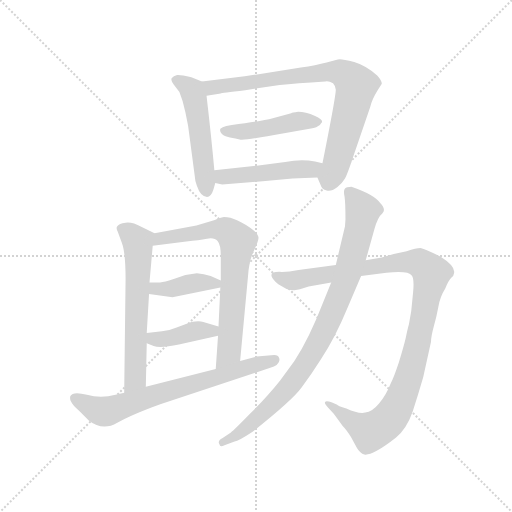
t = 0.00 s
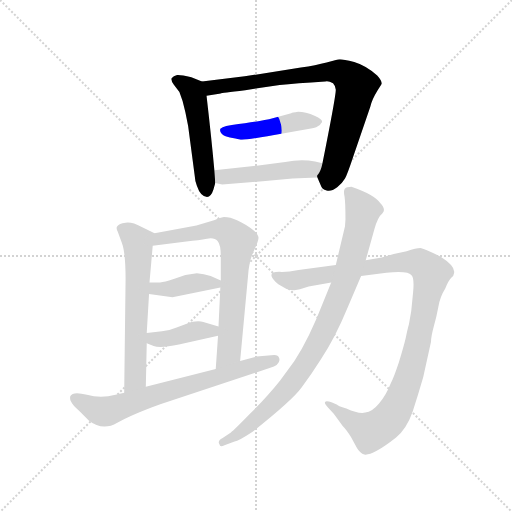
t = 1.75 s
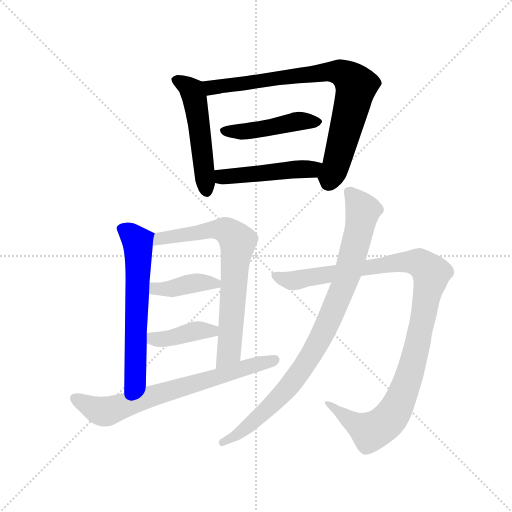
t = 3.49 s
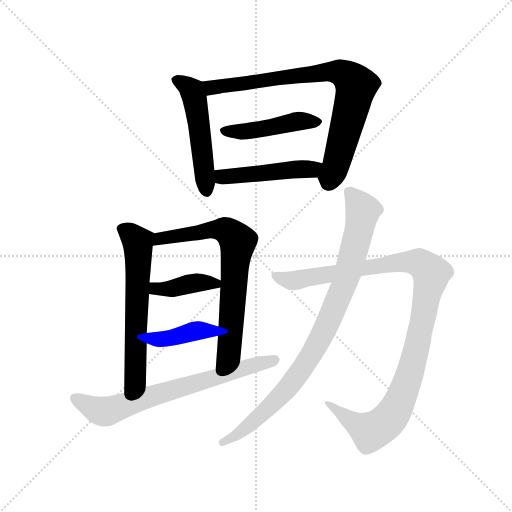
t = 5.23 s
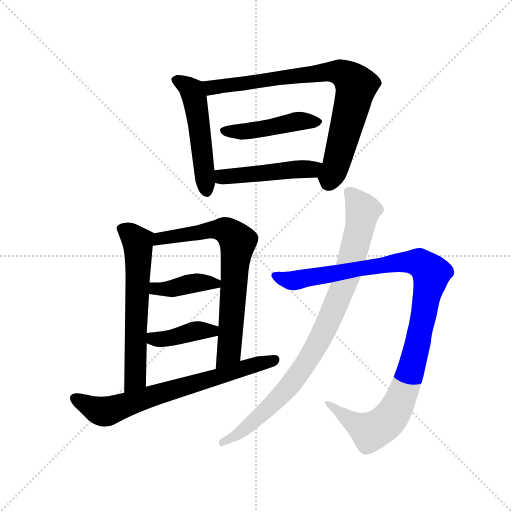
t = 6.98 s
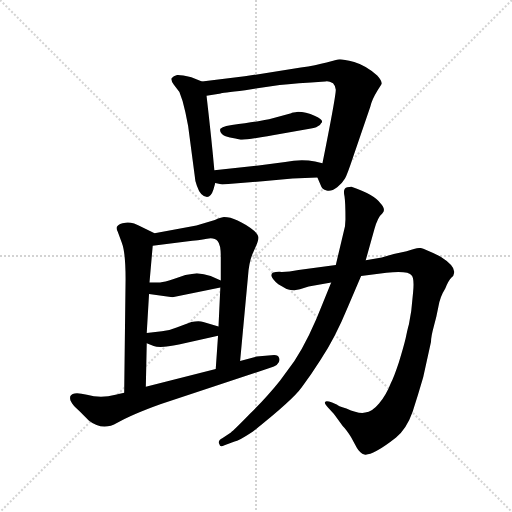
t = 8.72 s

The animated SVG that drew these frames (rendered in a browser with its animation timeline set to each time). Animation: 11 CSS @keyframes rules; one cycle of 8.72 s.

<svg version="1.1" viewBox="0 0 1024 1024" xmlns="http://www.w3.org/2000/svg">
  <g stroke="lightgray" stroke-dasharray="1,1" stroke-width="1" transform="scale(4, 4)">
    <line x1="0" y1="0" x2="256" y2="256"></line>
    <line x1="256" y1="0" x2="0" y2="256"></line>
    <line x1="128" y1="0" x2="128" y2="256"></line>
    <line x1="0" y1="128" x2="256" y2="128"></line>
  </g>
  <g transform="scale(0.92, -0.92) translate(60, -850)">
    <style type="text/css">
      
        @keyframes keyframes0 {
          from {
            stroke: blue;
            stroke-dashoffset: 519;
            stroke-width: 128;
          }
          63% {
            animation-timing-function: step-end;
            stroke: blue;
            stroke-dashoffset: 0;
            stroke-width: 128;
          }
          to {
            stroke: black;
            stroke-width: 1024;
          }
        }
        #make-me-a-hanzi-animation-0 {
          animation: keyframes0 0.67236328125s both;
          animation-delay: 0s;
          animation-timing-function: linear;
        }
      
        @keyframes keyframes1 {
          from {
            stroke: blue;
            stroke-dashoffset: 822;
            stroke-width: 128;
          }
          73% {
            animation-timing-function: step-end;
            stroke: blue;
            stroke-dashoffset: 0;
            stroke-width: 128;
          }
          to {
            stroke: black;
            stroke-width: 1024;
          }
        }
        #make-me-a-hanzi-animation-1 {
          animation: keyframes1 0.9189453125s both;
          animation-delay: 0.67236328125s;
          animation-timing-function: linear;
        }
      
        @keyframes keyframes2 {
          from {
            stroke: blue;
            stroke-dashoffset: 458;
            stroke-width: 128;
          }
          60% {
            animation-timing-function: step-end;
            stroke: blue;
            stroke-dashoffset: 0;
            stroke-width: 128;
          }
          to {
            stroke: black;
            stroke-width: 1024;
          }
        }
        #make-me-a-hanzi-animation-2 {
          animation: keyframes2 0.6227213541666666s both;
          animation-delay: 1.59130859375s;
          animation-timing-function: linear;
        }
      
        @keyframes keyframes3 {
          from {
            stroke: blue;
            stroke-dashoffset: 484;
            stroke-width: 128;
          }
          61% {
            animation-timing-function: step-end;
            stroke: blue;
            stroke-dashoffset: 0;
            stroke-width: 128;
          }
          to {
            stroke: black;
            stroke-width: 1024;
          }
        }
        #make-me-a-hanzi-animation-3 {
          animation: keyframes3 0.6438802083333334s both;
          animation-delay: 2.2140299479166665s;
          animation-timing-function: linear;
        }
      
        @keyframes keyframes4 {
          from {
            stroke: blue;
            stroke-dashoffset: 626;
            stroke-width: 128;
          }
          67% {
            animation-timing-function: step-end;
            stroke: blue;
            stroke-dashoffset: 0;
            stroke-width: 128;
          }
          to {
            stroke: black;
            stroke-width: 1024;
          }
        }
        #make-me-a-hanzi-animation-4 {
          animation: keyframes4 0.7594401041666666s both;
          animation-delay: 2.85791015625s;
          animation-timing-function: linear;
        }
      
        @keyframes keyframes5 {
          from {
            stroke: blue;
            stroke-dashoffset: 727;
            stroke-width: 128;
          }
          70% {
            animation-timing-function: step-end;
            stroke: blue;
            stroke-dashoffset: 0;
            stroke-width: 128;
          }
          to {
            stroke: black;
            stroke-width: 1024;
          }
        }
        #make-me-a-hanzi-animation-5 {
          animation: keyframes5 0.8416341145833334s both;
          animation-delay: 3.6173502604166665s;
          animation-timing-function: linear;
        }
      
        @keyframes keyframes6 {
          from {
            stroke: blue;
            stroke-dashoffset: 399;
            stroke-width: 128;
          }
          56% {
            animation-timing-function: step-end;
            stroke: blue;
            stroke-dashoffset: 0;
            stroke-width: 128;
          }
          to {
            stroke: black;
            stroke-width: 1024;
          }
        }
        #make-me-a-hanzi-animation-6 {
          animation: keyframes6 0.57470703125s both;
          animation-delay: 4.458984375s;
          animation-timing-function: linear;
        }
      
        @keyframes keyframes7 {
          from {
            stroke: blue;
            stroke-dashoffset: 405;
            stroke-width: 128;
          }
          57% {
            animation-timing-function: step-end;
            stroke: blue;
            stroke-dashoffset: 0;
            stroke-width: 128;
          }
          to {
            stroke: black;
            stroke-width: 1024;
          }
        }
        #make-me-a-hanzi-animation-7 {
          animation: keyframes7 0.57958984375s both;
          animation-delay: 5.03369140625s;
          animation-timing-function: linear;
        }
      
        @keyframes keyframes8 {
          from {
            stroke: blue;
            stroke-dashoffset: 713;
            stroke-width: 128;
          }
          70% {
            animation-timing-function: step-end;
            stroke: blue;
            stroke-dashoffset: 0;
            stroke-width: 128;
          }
          to {
            stroke: black;
            stroke-width: 1024;
          }
        }
        #make-me-a-hanzi-animation-8 {
          animation: keyframes8 0.8302408854166666s both;
          animation-delay: 5.61328125s;
          animation-timing-function: linear;
        }
      
        @keyframes keyframes9 {
          from {
            stroke: blue;
            stroke-dashoffset: 1094;
            stroke-width: 128;
          }
          78% {
            animation-timing-function: step-end;
            stroke: blue;
            stroke-dashoffset: 0;
            stroke-width: 128;
          }
          to {
            stroke: black;
            stroke-width: 1024;
          }
        }
        #make-me-a-hanzi-animation-9 {
          animation: keyframes9 1.1402994791666667s both;
          animation-delay: 6.443522135416667s;
          animation-timing-function: linear;
        }
      
        @keyframes keyframes10 {
          from {
            stroke: blue;
            stroke-dashoffset: 914;
            stroke-width: 128;
          }
          75% {
            animation-timing-function: step-end;
            stroke: blue;
            stroke-dashoffset: 0;
            stroke-width: 128;
          }
          to {
            stroke: black;
            stroke-width: 1024;
          }
        }
        #make-me-a-hanzi-animation-10 {
          animation: keyframes10 0.9938151041666666s both;
          animation-delay: 7.583821614583334s;
          animation-timing-function: linear;
        }
      
    </style>
    
      <path d="M 379 673 L 356 682 Q 332 688 325 687 Q 317 685 313 680 Q 311 675 318 666 L 330 650 Q 338 631 343 606 L 349 576 L 363 470 Q 364 455 368 446 Q 376 422 390 422 Q 399 422 404 438 L 408 452 L 406 480 Q 400 547 389 642 C 386 670 386 670 379 673 Z" fill="lightgray"></path>
    
      <path d="M 630 464 L 637 448 Q 640 438 650 436 Q 660 433 673 443 Q 685 453 690 462 Q 695 471 708 510 L 745 618 Q 748 633 761 654 L 770 668 Q 770 675 760 686 Q 734 708 710 715 Q 686 721 679 721 Q 672 720 650 714 Q 627 708 594 703 L 472 684 L 379 673 C 349 669 359 637 389 642 L 420 647 Q 419 648 473 654 L 548 665 Q 582 669 647 673 Q 654 675 664 669 Q 669 664 670 655 Q 670 640 641 495 C 635 466 627 472 630 464 Z" fill="lightgray"></path>
    
      <path d="M 573 604 L 533 593 Q 506 586 444 578 L 432 576 Q 423 574 419 570 Q 417 565 422 559 Q 427 553 440 551 Q 453 549 461 547 Q 468 544 533 556 L 613 570 Q 626 572 630 575 Q 637 578 638 582 Q 646 589 625 598 Q 604 607 588 607 Q 575 605 573 604 Z" fill="lightgray"></path>
    
      <path d="M 576 462 L 630 464 C 660 465 670 488 641 495 L 625 499 Q 595 505 560 498 L 502 490 L 406 480 C 376 477 379 458 408 452 L 423 449 L 511 456 L 576 462 Z" fill="lightgray"></path>
    
      <path d="M 276 343 L 247 357 Q 228 368 213 366 Q 198 364 196 359 Q 191 356 196 346 L 205 322 Q 213 301 213 243 L 210 -4 C 210 -34 256 -21 257 9 L 259 104 L 259 126 L 264 211 L 265 236 L 272 316 C 274 344 278 342 276 343 Z" fill="lightgray"></path>
    
      <path d="M 462 65 L 479 248 Q 481 283 492 305 Q 502 326 502 333 Q 502 339 493 348 Q 453 378 427 378 Q 423 378 407 372 L 367 360 L 276 343 C 247 337 242 312 272 316 L 345 325 Q 373 328 390 331 Q 406 334 413 326 Q 420 318 420 293 L 420 240 L 419 225 L 415 140 L 414 120 L 409 48 C 407 18 459 35 462 65 Z" fill="lightgray"></path>
    
      <path d="M 264 211 L 315 204 L 419 225 C 443 230 443 230 420 240 L 398 250 L 383 254 L 368 256 L 343 252 L 316 243 Q 298 237 288 236 L 265 236 C 235 236 234 215 264 211 Z" fill="lightgray"></path>
    
      <path d="M 259 104 L 274 98 Q 287 92 329 101 L 414 120 C 443 127 444 131 415 140 L 382 150 Q 373 153 356 150 L 324 138 Q 311 132 292 130 L 259 126 C 229 122 231 115 259 104 Z" fill="lightgray"></path>
    
      <path d="M 536 78 L 498 75 L 462 65 L 409 48 L 257 9 L 210 -4 L 191 -8 Q 159 -17 129 -8 Q 98 0 93 -11 Q 91 -18 95 -24 Q 97 -30 113 -44 L 133 -64 Q 163 -88 195 -69 Q 226 -51 290 -28 L 526 50 Q 551 57 547 71 Q 545 78 536 78 Z" fill="lightgray"></path>
    
      <path d="M 908 223 Q 915 240 921 246 Q 927 251 927 256 Q 931 271 898 292 Q 862 310 854 311 Q 845 311 824 304 L 796 298 L 770 290 L 735 284 L 670 274 L 589 263 Q 564 258 547 259 Q 514 259 545 232 L 563 222 Q 579 217 592 221 L 611 227 L 660 236 L 725 250 L 780 257 Q 828 262 835 251 Q 841 244 838 214 L 834 174 L 829 145 Q 826 135 822 115 Q 817 94 807 62 Q 796 29 790 18 Q 779 -10 764 -27 Q 749 -45 734 -47 Q 719 -50 693 -38 Q 673 -32 673 -30 L 662 -25 Q 648 -20 647 -24 Q 644 -27 654 -37 L 666 -50 L 685 -76 Q 693 -84 703 -100 L 716 -124 Q 723 -136 732 -138 Q 740 -140 759 -130 Q 777 -120 801 -101 Q 824 -82 837 -45 Q 849 -8 860 30 L 877 107 Q 877 118 883 140 Q 889 161 893 183 Q 896 204 908 223 Z" fill="lightgray"></path>
    
      <path d="M 735 284 L 754 352 Q 761 378 771 386 Q 780 394 767 408 Q 754 427 704 444 Q 693 444 690 440 Q 686 436 689 423 Q 691 410 691 373 L 690 358 L 670 274 L 660 236 L 643 194 Q 613 116 580 65 L 549 23 Q 522 -11 485 -48 Q 448 -86 442 -90 L 424 -102 Q 412 -108 417 -116 Q 418 -123 428 -118 L 450 -110 Q 458 -109 490 -88 Q 576 -20 596 8 Q 616 35 637 68 Q 668 114 696 182 L 725 250 L 735 284 Z" fill="lightgray"></path>
    
    
      <clipPath id="make-me-a-hanzi-clip-0">
        <path d="M 379 673 L 356 682 Q 332 688 325 687 Q 317 685 313 680 Q 311 675 318 666 L 330 650 Q 338 631 343 606 L 349 576 L 363 470 Q 364 455 368 446 Q 376 422 390 422 Q 399 422 404 438 L 408 452 L 406 480 Q 400 547 389 642 C 386 670 386 670 379 673 Z"></path>
      </clipPath>
      <path clip-path="url(#make-me-a-hanzi-clip-0)" d="M 323 676 L 353 658 L 365 631 L 389 434" fill="none" id="make-me-a-hanzi-animation-0" stroke-dasharray="391 782" stroke-linecap="round"></path>
    
      <clipPath id="make-me-a-hanzi-clip-1">
        <path d="M 630 464 L 637 448 Q 640 438 650 436 Q 660 433 673 443 Q 685 453 690 462 Q 695 471 708 510 L 745 618 Q 748 633 761 654 L 770 668 Q 770 675 760 686 Q 734 708 710 715 Q 686 721 679 721 Q 672 720 650 714 Q 627 708 594 703 L 472 684 L 379 673 C 349 669 359 637 389 642 L 420 647 Q 419 648 473 654 L 548 665 Q 582 669 647 673 Q 654 675 664 669 Q 669 664 670 655 Q 670 640 641 495 C 635 466 627 472 630 464 Z"></path>
      </clipPath>
      <path clip-path="url(#make-me-a-hanzi-clip-1)" d="M 387 670 L 396 661 L 410 660 L 665 695 L 693 686 L 714 664 L 712 650 L 668 484 L 658 465 L 643 465" fill="none" id="make-me-a-hanzi-animation-1" stroke-dasharray="694 1388" stroke-linecap="round"></path>
    
      <clipPath id="make-me-a-hanzi-clip-2">
        <path d="M 573 604 L 533 593 Q 506 586 444 578 L 432 576 Q 423 574 419 570 Q 417 565 422 559 Q 427 553 440 551 Q 453 549 461 547 Q 468 544 533 556 L 613 570 Q 626 572 630 575 Q 637 578 638 582 Q 646 589 625 598 Q 604 607 588 607 Q 575 605 573 604 Z"></path>
      </clipPath>
      <path clip-path="url(#make-me-a-hanzi-clip-2)" d="M 428 567 L 481 565 L 584 586 L 628 587" fill="none" id="make-me-a-hanzi-animation-2" stroke-dasharray="330 660" stroke-linecap="round"></path>
    
      <clipPath id="make-me-a-hanzi-clip-3">
        <path d="M 576 462 L 630 464 C 660 465 670 488 641 495 L 625 499 Q 595 505 560 498 L 502 490 L 406 480 C 376 477 379 458 408 452 L 423 449 L 511 456 L 576 462 Z"></path>
      </clipPath>
      <path clip-path="url(#make-me-a-hanzi-clip-3)" d="M 414 474 L 423 465 L 616 482 L 636 491" fill="none" id="make-me-a-hanzi-animation-3" stroke-dasharray="356 712" stroke-linecap="round"></path>
    
      <clipPath id="make-me-a-hanzi-clip-4">
        <path d="M 276 343 L 247 357 Q 228 368 213 366 Q 198 364 196 359 Q 191 356 196 346 L 205 322 Q 213 301 213 243 L 210 -4 C 210 -34 256 -21 257 9 L 259 104 L 259 126 L 264 211 L 265 236 L 272 316 C 274 344 278 342 276 343 Z"></path>
      </clipPath>
      <path clip-path="url(#make-me-a-hanzi-clip-4)" d="M 206 353 L 239 324 L 241 299 L 234 33 L 214 4" fill="none" id="make-me-a-hanzi-animation-4" stroke-dasharray="498 996" stroke-linecap="round"></path>
    
      <clipPath id="make-me-a-hanzi-clip-5">
        <path d="M 462 65 L 479 248 Q 481 283 492 305 Q 502 326 502 333 Q 502 339 493 348 Q 453 378 427 378 Q 423 378 407 372 L 367 360 L 276 343 C 247 337 242 312 272 316 L 345 325 Q 373 328 390 331 Q 406 334 413 326 Q 420 318 420 293 L 420 240 L 419 225 L 415 140 L 414 120 L 409 48 C 407 18 459 35 462 65 Z"></path>
      </clipPath>
      <path clip-path="url(#make-me-a-hanzi-clip-5)" d="M 279 322 L 288 332 L 406 352 L 429 349 L 452 332 L 456 313 L 439 90 L 414 55" fill="none" id="make-me-a-hanzi-animation-5" stroke-dasharray="599 1198" stroke-linecap="round"></path>
    
      <clipPath id="make-me-a-hanzi-clip-6">
        <path d="M 264 211 L 315 204 L 419 225 C 443 230 443 230 420 240 L 398 250 L 383 254 L 368 256 L 343 252 L 316 243 Q 298 237 288 236 L 265 236 C 235 236 234 215 264 211 Z"></path>
      </clipPath>
      <path clip-path="url(#make-me-a-hanzi-clip-6)" d="M 271 230 L 278 223 L 297 222 L 373 236 L 410 233" fill="none" id="make-me-a-hanzi-animation-6" stroke-dasharray="271 542" stroke-linecap="round"></path>
    
      <clipPath id="make-me-a-hanzi-clip-7">
        <path d="M 259 104 L 274 98 Q 287 92 329 101 L 414 120 C 443 127 444 131 415 140 L 382 150 Q 373 153 356 150 L 324 138 Q 311 132 292 130 L 259 126 C 229 122 231 115 259 104 Z"></path>
      </clipPath>
      <path clip-path="url(#make-me-a-hanzi-clip-7)" d="M 265 121 L 277 113 L 300 113 L 365 131 L 401 130 L 408 135" fill="none" id="make-me-a-hanzi-animation-7" stroke-dasharray="277 554" stroke-linecap="round"></path>
    
      <clipPath id="make-me-a-hanzi-clip-8">
        <path d="M 536 78 L 498 75 L 462 65 L 409 48 L 257 9 L 210 -4 L 191 -8 Q 159 -17 129 -8 Q 98 0 93 -11 Q 91 -18 95 -24 Q 97 -30 113 -44 L 133 -64 Q 163 -88 195 -69 Q 226 -51 290 -28 L 526 50 Q 551 57 547 71 Q 545 78 536 78 Z"></path>
      </clipPath>
      <path clip-path="url(#make-me-a-hanzi-clip-8)" d="M 103 -16 L 147 -40 L 175 -44 L 300 -1 L 537 67" fill="none" id="make-me-a-hanzi-animation-8" stroke-dasharray="585 1170" stroke-linecap="round"></path>
    
      <clipPath id="make-me-a-hanzi-clip-9">
        <path d="M 908 223 Q 915 240 921 246 Q 927 251 927 256 Q 931 271 898 292 Q 862 310 854 311 Q 845 311 824 304 L 796 298 L 770 290 L 735 284 L 670 274 L 589 263 Q 564 258 547 259 Q 514 259 545 232 L 563 222 Q 579 217 592 221 L 611 227 L 660 236 L 725 250 L 780 257 Q 828 262 835 251 Q 841 244 838 214 L 834 174 L 829 145 Q 826 135 822 115 Q 817 94 807 62 Q 796 29 790 18 Q 779 -10 764 -27 Q 749 -45 734 -47 Q 719 -50 693 -38 Q 673 -32 673 -30 L 662 -25 Q 648 -20 647 -24 Q 644 -27 654 -37 L 666 -50 L 685 -76 Q 693 -84 703 -100 L 716 -124 Q 723 -136 732 -138 Q 740 -140 759 -130 Q 777 -120 801 -101 Q 824 -82 837 -45 Q 849 -8 860 30 L 877 107 Q 877 118 883 140 Q 889 161 893 183 Q 896 204 908 223 Z"></path>
      </clipPath>
      <path clip-path="url(#make-me-a-hanzi-clip-9)" d="M 542 246 L 591 242 L 822 281 L 851 279 L 878 256 L 829 31 L 807 -27 L 784 -63 L 760 -81 L 741 -87 L 654 -28" fill="none" id="make-me-a-hanzi-animation-9" stroke-dasharray="966 1932" stroke-linecap="round"></path>
    
      <clipPath id="make-me-a-hanzi-clip-10">
        <path d="M 735 284 L 754 352 Q 761 378 771 386 Q 780 394 767 408 Q 754 427 704 444 Q 693 444 690 440 Q 686 436 689 423 Q 691 410 691 373 L 690 358 L 670 274 L 660 236 L 643 194 Q 613 116 580 65 L 549 23 Q 522 -11 485 -48 Q 448 -86 442 -90 L 424 -102 Q 412 -108 417 -116 Q 418 -123 428 -118 L 450 -110 Q 458 -109 490 -88 Q 576 -20 596 8 Q 616 35 637 68 Q 668 114 696 182 L 725 250 L 735 284 Z"></path>
      </clipPath>
      <path clip-path="url(#make-me-a-hanzi-clip-10)" d="M 700 433 L 729 390 L 696 254 L 639 119 L 598 49 L 546 -15 L 473 -82 L 424 -111" fill="none" id="make-me-a-hanzi-animation-10" stroke-dasharray="786 1572" stroke-linecap="round"></path>
    
  </g>
</svg>
